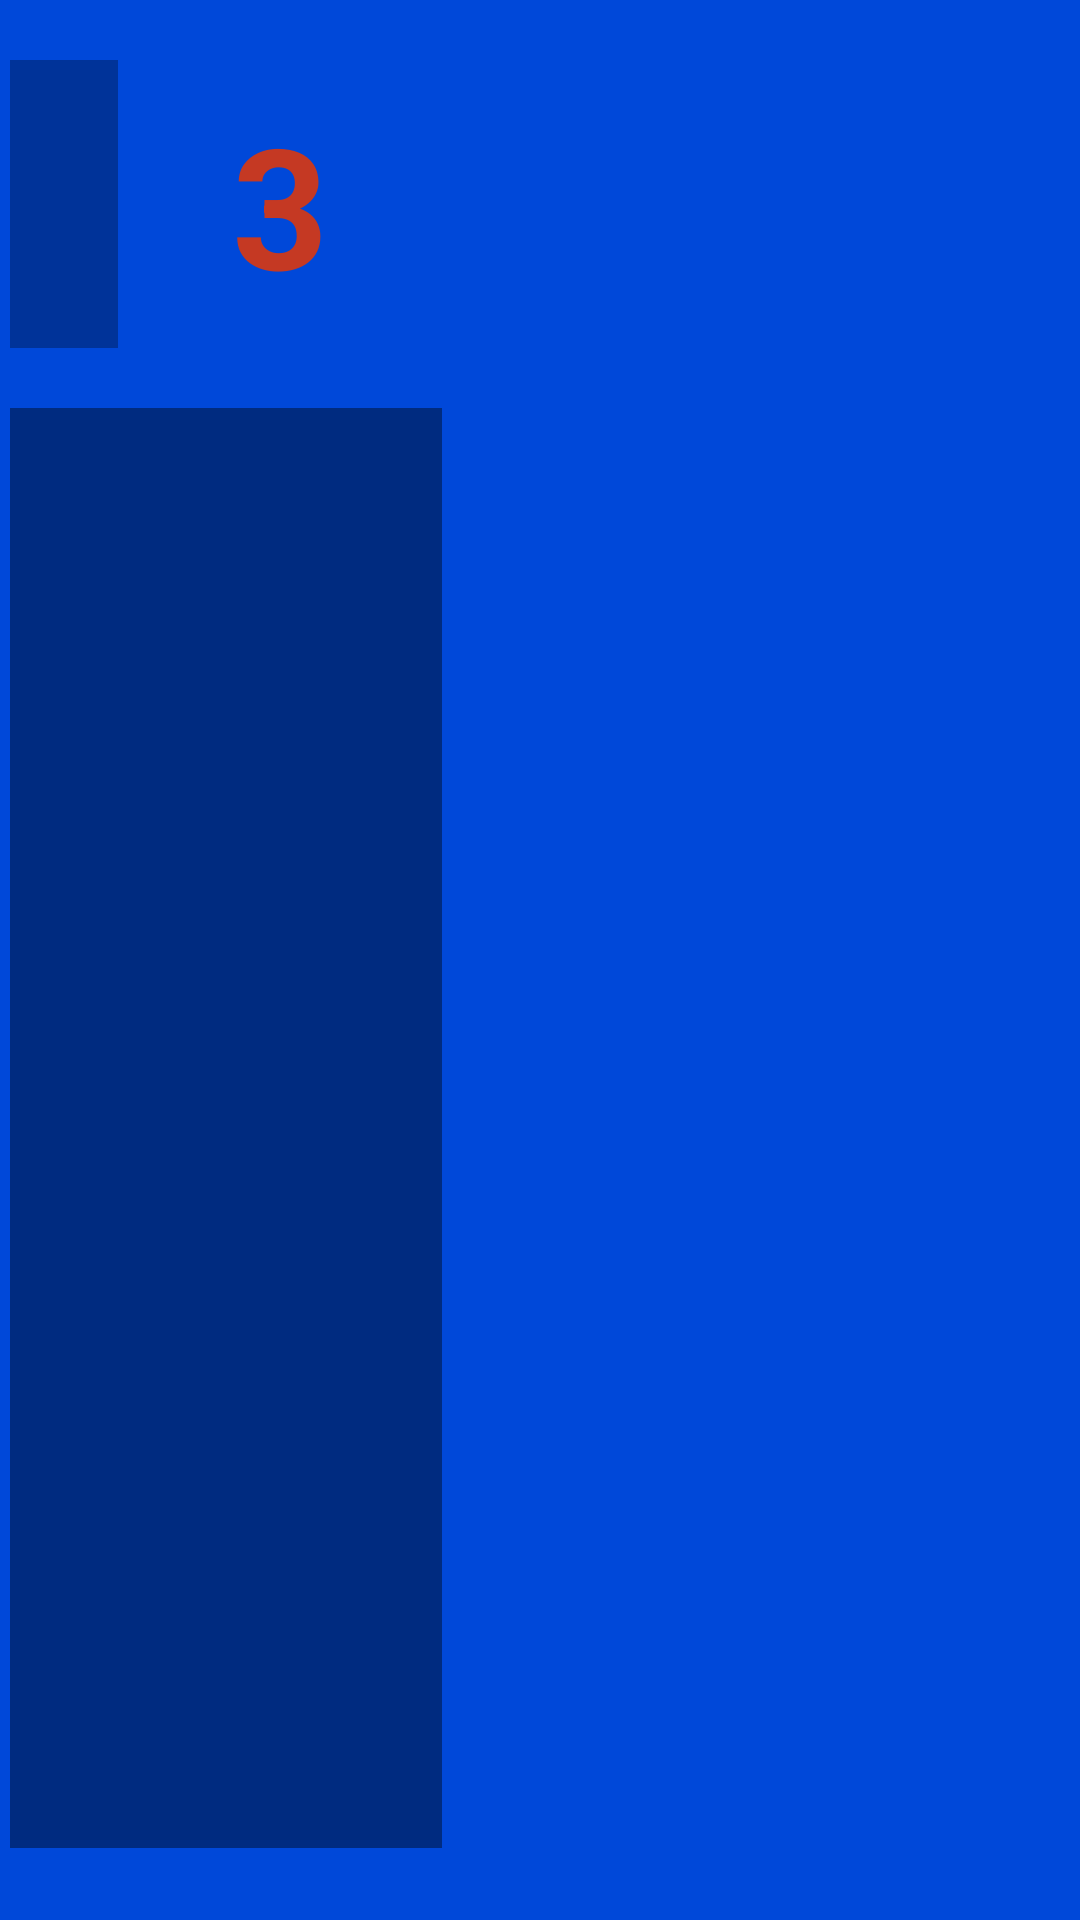

Write the Android layout XML for this screen, with the resource values it uses.
<!-- AndroidManifest.xml: application theme miEstilo -->
<!-- res/layout/activity_juego_pulsar.xml -->
<?xml version="1.0" encoding="utf-8"?>
<androidx.constraintlayout.widget.ConstraintLayout xmlns:android="http://schemas.android.com/apk/res/android"
    xmlns:app="http://schemas.android.com/apk/res-auto"
    xmlns:tools="http://schemas.android.com/tools"
    android:layout_width="match_parent"
    android:layout_height="match_parent"
    android:background="@color/colorPrimary"
    tools:context=".vistas.JuegoPulsarActivity">

    <androidx.recyclerview.widget.RecyclerView
        android:id="@+id/rv_puntuacion"
        android:layout_width="0dp"
        android:layout_height="0dp"
        android:background="@color/colorPrimaryMoreDark"
        app:layout_constraintBottom_toBottomOf="parent"
        app:layout_constraintEnd_toEndOf="parent"
        app:layout_constraintHeight_percent="0.75"
        app:layout_constraintHorizontal_bias="0.015"
        app:layout_constraintStart_toStartOf="parent"
        app:layout_constraintTop_toTopOf="parent"
        app:layout_constraintVertical_bias="0.85"
        app:layout_constraintWidth_percent="0.4" />

    <ImageView
        android:id="@+id/btn_pausa"
        android:layout_width="0dp"
        android:layout_height="0dp"
        android:background="@color/colorPrimaryDark"
        app:layout_constraintBottom_toTopOf="@+id/rv_puntuacion"
        app:layout_constraintHeight_percent="0.15"
        app:layout_constraintStart_toStartOf="@+id/rv_puntuacion"
        app:layout_constraintTop_toTopOf="parent"
        app:layout_constraintWidth_percent="0.1"
        app:srcCompat="@android:drawable/ic_media_pause" />

    <ImageView
        android:id="@+id/btn_rojo"
        android:layout_width="0dp"
        android:layout_height="0dp"
        app:layout_constraintBottom_toBottomOf="parent"
        app:layout_constraintEnd_toEndOf="parent"
        app:layout_constraintHeight_percent="0.8"
        app:layout_constraintStart_toEndOf="@+id/rv_puntuacion"
        app:layout_constraintTop_toTopOf="parent"
        app:srcCompat="@drawable/boton_rojo_pulsado" />

    <TextView
        android:id="@+id/tv_tiempo"
        android:layout_width="wrap_content"
        android:layout_height="wrap_content"
        android:text="3"
        android:textColor="@color/colorred"
        android:textSize="56sp"
        android:textStyle="bold"
        app:layout_constraintBottom_toTopOf="@+id/rv_puntuacion"
        app:layout_constraintEnd_toStartOf="@+id/btn_rojo"
        app:layout_constraintStart_toEndOf="@+id/btn_pausa"
        app:layout_constraintTop_toTopOf="parent" />

    <Button
        android:id="@+id/btn_continuar"
        android:layout_width="0dp"
        android:layout_height="wrap_content"
        android:text="@string/continuar"
        android:textColor="@color/black"
        android:textSize="18sp"
        android:textStyle="bold"
        android:visibility="gone"
        app:layout_constraintBottom_toBottomOf="parent"
        app:layout_constraintEnd_toEndOf="parent"
        app:layout_constraintStart_toStartOf="parent"
        app:layout_constraintTop_toTopOf="parent"
        app:layout_constraintVertical_bias="0.9"
        app:layout_constraintWidth_percent="0.25" />

</androidx.constraintlayout.widget.ConstraintLayout>
<!-- resources referenced by this layout -->
<resources>
  <color name="black">#FF000000</color>
  <color name="colorPrimary">#0048d9</color>
  <color name="colorPrimaryDark">#003399</color>
  <color name="colorPrimaryMoreDark">#002B80</color>
  <color name="colorred">#c53923</color>
  <!-- drawable boton_rojo_pulsado: png bitmap (drawable, 46358 bytes) -->
  <string name="continuar">Continuar</string>
</resources>
